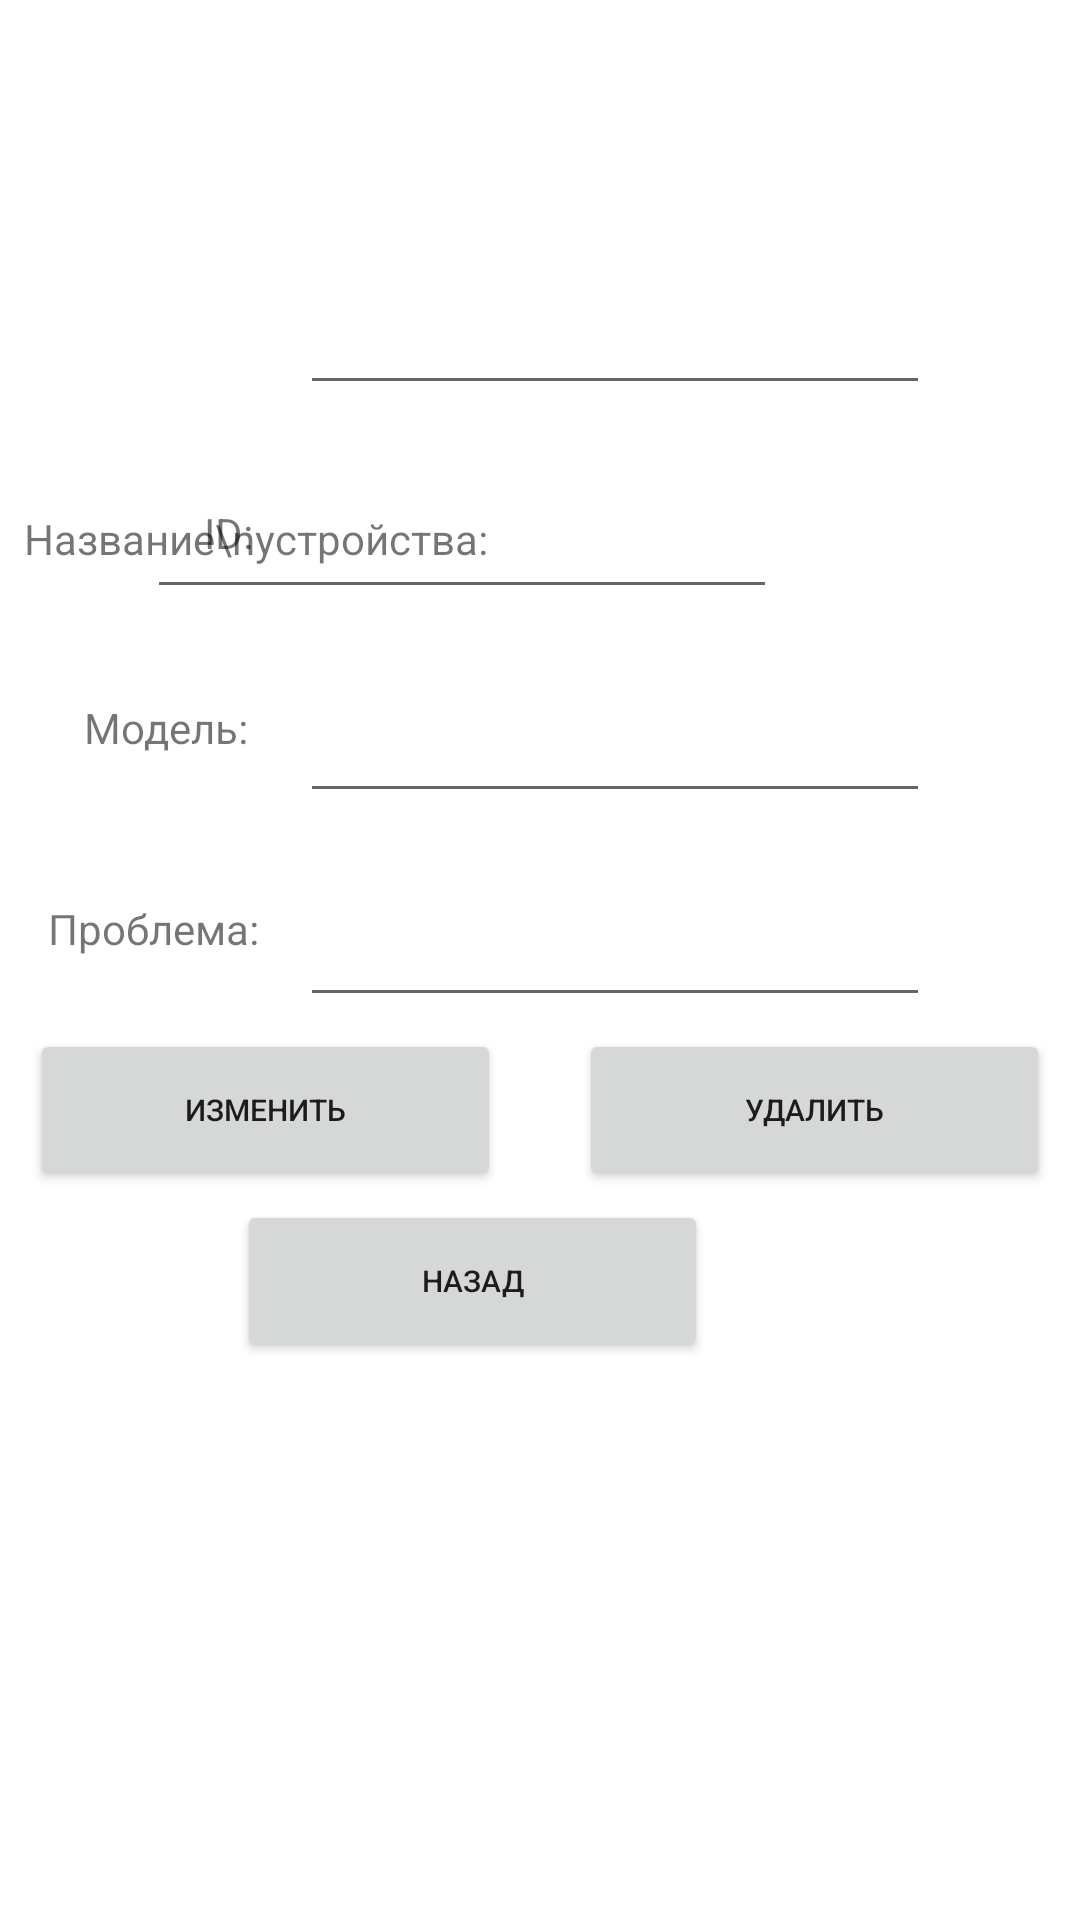

Android layout source for this screen:
<!-- AndroidManifest.xml: application theme Theme.DataBaseInAndroidStudio -->
<!-- res/layout/activity_edit.xml -->
<?xml version="1.0" encoding="utf-8"?>
<androidx.constraintlayout.widget.ConstraintLayout xmlns:android="http://schemas.android.com/apk/res/android"
    xmlns:app="http://schemas.android.com/apk/res-auto"
    xmlns:tools="http://schemas.android.com/tools"
    android:layout_width="match_parent"
    android:layout_height="match_parent"
    tools:context=".Edit">

    <EditText
        android:id="@+id/EditTextFour"
        android:layout_width="wrap_content"
        android:layout_height="wrap_content"
        android:layout_marginStart="100dp"
        android:layout_marginEnd="101dp"
        android:layout_marginBottom="20dp"
        android:ems="10"
        android:inputType="textPersonName"
        android:minHeight="48dp"
        app:layout_constraintBottom_toTopOf="@+id/EditTextOne"
        app:layout_constraintEnd_toEndOf="parent"
        app:layout_constraintHorizontal_bias="0.0"
        app:layout_constraintStart_toStartOf="parent"
        tools:ignore="SpeakableTextPresentCheck" />

    <EditText
        android:id="@+id/EditTextOne"
        android:layout_width="wrap_content"
        android:layout_height="wrap_content"
        android:layout_marginStart="100dp"
        android:layout_marginTop="224dp"
        android:layout_marginEnd="101dp"
        android:layout_marginBottom="9dp"
        android:ems="10"
        android:inputType="textPersonName"
        android:minHeight="48dp"
        app:layout_constraintBottom_toTopOf="@+id/EditTextTwo"
        app:layout_constraintEnd_toEndOf="parent"
        app:layout_constraintHorizontal_bias="1.0"
        app:layout_constraintStart_toStartOf="parent"
        app:layout_constraintTop_toTopOf="parent"
        tools:ignore="SpeakableTextPresentCheck" />

    <EditText
        android:id="@+id/EditTextTwo"
        android:layout_width="wrap_content"
        android:layout_height="wrap_content"
        android:layout_marginStart="100dp"
        android:layout_marginTop="11dp"
        android:layout_marginEnd="101dp"
        android:layout_marginBottom="9dp"
        android:ems="10"
        android:inputType="textPersonName"
        android:minHeight="48dp"
        app:layout_constraintBottom_toTopOf="@+id/EditTextThree"
        app:layout_constraintEnd_toEndOf="parent"
        app:layout_constraintHorizontal_bias="0.0"
        app:layout_constraintStart_toStartOf="parent"
        app:layout_constraintTop_toBottomOf="@+id/EditTextOne"
        tools:ignore="SpeakableTextPresentCheck" />

    <EditText
        android:id="@+id/EditTextThree"
        android:layout_width="wrap_content"
        android:layout_height="wrap_content"
        android:layout_marginStart="100dp"
        android:layout_marginTop="11dp"
        android:layout_marginEnd="101dp"
        android:layout_marginBottom="312dp"
        android:ems="10"
        android:inputType="textPersonName"
        android:minHeight="48dp"
        app:layout_constraintBottom_toBottomOf="parent"
        app:layout_constraintEnd_toEndOf="parent"
        app:layout_constraintHorizontal_bias="0.0"
        app:layout_constraintStart_toStartOf="parent"
        app:layout_constraintTop_toBottomOf="@+id/EditTextTwo"
        tools:ignore="SpeakableTextPresentCheck" />

    <Button
        android:id="@+id/ButtonOne"
        android:layout_width="157dp"
        android:layout_height="54dp"
        android:layout_marginStart="65dp"
        android:layout_marginTop="4dp"
        android:layout_marginEnd="13dp"
        android:layout_marginBottom="243dp"
        android:text="Изменить"
        android:textSize="10dp"
        app:layout_constraintBottom_toBottomOf="parent"
        app:layout_constraintEnd_toStartOf="@+id/ButtonTwo"
        app:layout_constraintHorizontal_bias="0.0"
        app:layout_constraintStart_toStartOf="parent"
        app:layout_constraintTop_toBottomOf="@+id/EditTextThree"
        app:layout_constraintVertical_bias="0.0"
        tools:ignore="MissingConstraints" />

    <Button
        android:id="@+id/ButtonTwo"
        android:layout_width="157dp"
        android:layout_height="54dp"
        android:layout_marginStart="13dp"
        android:layout_marginTop="4dp"
        android:layout_marginEnd="65dp"
        android:layout_marginBottom="243dp"
        android:text="Удалить"
        android:textSize="10sp"
        app:layout_constraintBottom_toBottomOf="parent"
        app:layout_constraintEnd_toEndOf="parent"
        app:layout_constraintStart_toEndOf="@+id/ButtonOne"
        app:layout_constraintTop_toBottomOf="@+id/EditTextThree"
        app:layout_constraintVertical_bias="0.0"
        tools:ignore="MissingConstraints" />

    <Button
        android:id="@+id/ButtonThree"
        android:layout_width="157dp"
        android:layout_height="54dp"
        android:layout_marginEnd="124dp"
        android:layout_marginBottom="186dp"
        android:text="Назад"
        android:textSize="10sp"
        app:layout_constraintBottom_toBottomOf="parent"
        app:layout_constraintEnd_toEndOf="parent"
        tools:ignore="MissingConstraints" />

    <TextView
        android:id="@+id/deviceName"
        android:layout_width="wrap_content"
        android:layout_height="wrap_content"
        android:layout_marginStart="8dp"
        android:layout_marginBottom="44dp"
        android:text="Название\nустройства:"
        app:layout_constraintBottom_toTopOf="@+id/model"
        app:layout_constraintStart_toStartOf="parent" />

    <TextView
        android:id="@+id/model"
        android:layout_width="wrap_content"
        android:layout_height="wrap_content"
        android:layout_marginStart="28dp"
        android:layout_marginBottom="48dp"
        android:text="Модель:"
        app:layout_constraintBottom_toTopOf="@+id/problems"
        app:layout_constraintStart_toStartOf="parent" />

    <TextView
        android:id="@+id/problems"
        android:layout_width="wrap_content"
        android:layout_height="wrap_content"
        android:layout_marginStart="16dp"
        android:layout_marginBottom="24dp"
        android:text="Проблема:"
        app:layout_constraintBottom_toTopOf="@+id/ButtonOne"
        app:layout_constraintStart_toStartOf="parent" />

    <TextView
        android:id="@+id/textView"
        android:layout_width="wrap_content"
        android:layout_height="wrap_content"
        android:layout_marginStart="68dp"
        android:layout_marginTop="168dp"
        android:text="ID:"
        app:layout_constraintStart_toStartOf="parent"
        app:layout_constraintTop_toTopOf="parent" />


</androidx.constraintlayout.widget.ConstraintLayout>
<!-- resources referenced by this layout -->
<resources>
  <style name="Theme.DataBaseInAndroidStudio" parent="Theme.MaterialComponents.DayNight.DarkActionBar">
          
          <item name="colorPrimary">@color/purple_500</item>
          <item name="colorPrimaryVariant">@color/purple_700</item>
          <item name="colorOnPrimary">@color/white</item>
          
          <item name="colorSecondary">@color/teal_200</item>
          <item name="colorSecondaryVariant">@color/teal_700</item>
          <item name="colorOnSecondary">@color/black</item>
          
          <item name="android:statusBarColor" tools:targetApi="l">?attr/colorPrimaryVariant</item>
          
      </style>
  <!-- not gathered from this repository: default colours our renderer supplied (Android Studio template values) -->
  <color name="purple_500">#FF6200EE</color>
  <color name="purple_700">#FF3700B3</color>
  <color name="teal_200">#FF03DAC5</color>
  <color name="teal_700">#FF018786</color>
  <color name="black">#FF000000</color>
  <color name="white">#FFFFFFFF</color>
</resources>
